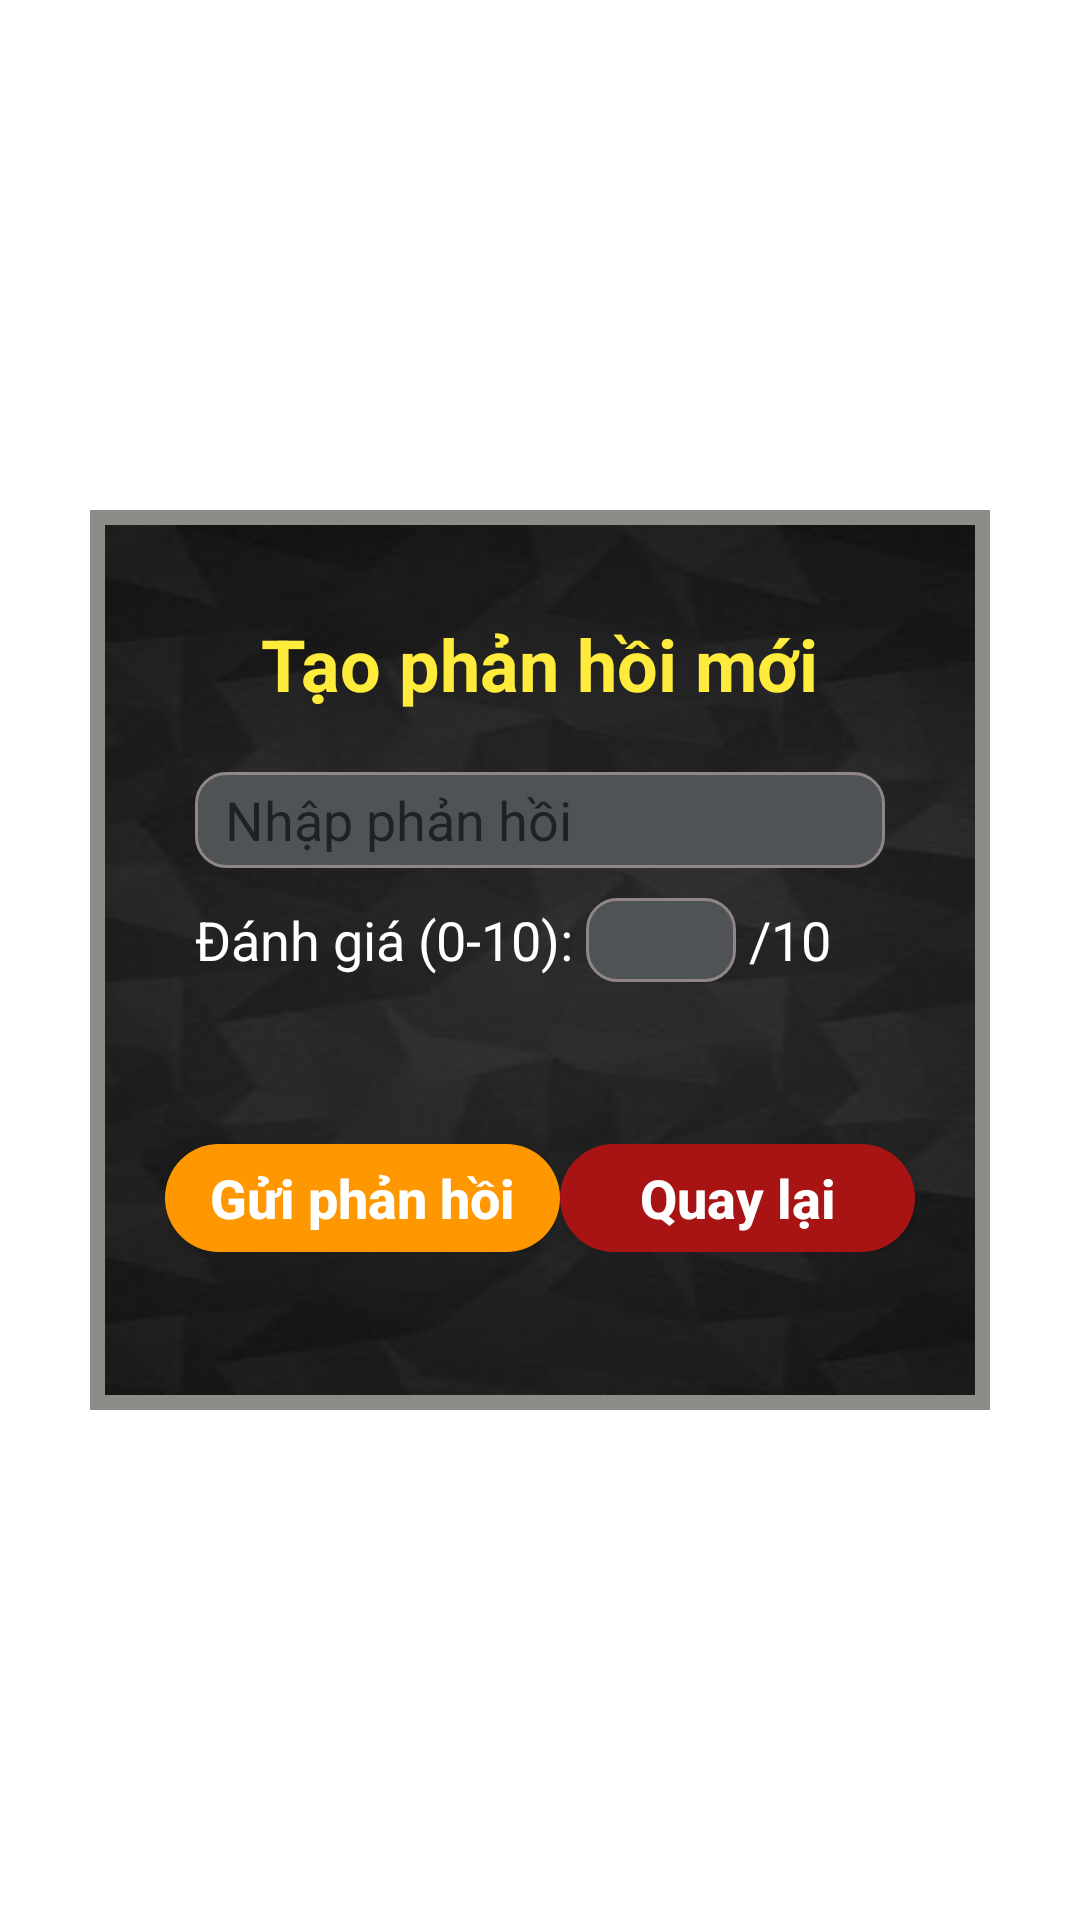

This screen was rendered from an Android layout file. Write that file and the resources it references.
<!-- AndroidManifest.xml: application theme Theme.UETFood -->
<!-- res/layout/dialog_feedback.xml -->
<?xml version="1.0" encoding="utf-8"?>
<LinearLayout xmlns:android="http://schemas.android.com/apk/res/android"
    android:layout_width="match_parent"
    android:layout_height="match_parent"
    android:gravity="center"
    android:orientation="vertical">
    <RelativeLayout
        android:layout_width="300dp"
        android:layout_height="300dp"
        android:background="#8B8E88">

        <LinearLayout
            android:layout_width="match_parent"
            android:layout_height="290dp"
            android:layout_marginLeft="5dp"
            android:layout_marginTop="5dp"
            android:layout_marginRight="5dp"
            android:background="@drawable/background"
            android:orientation="vertical">

            <TextView
                android:layout_width="wrap_content"
                android:layout_height="wrap_content"
                android:layout_gravity="center_horizontal"
                android:layout_marginTop="30dp"
                android:text="Tạo phản hồi mới"
                android:textSize="24sp"
                android:textColor="#FFEB3B"
                android:textStyle="bold">

            </TextView>

            <androidx.appcompat.widget.AppCompatEditText
                android:id="@+id/edt_feedback"
                android:layout_width="match_parent"
                android:layout_height="32dp"
                android:layout_marginLeft="30dp"
                android:layout_marginTop="20dp"
                android:layout_marginRight="30dp"
                android:background="@drawable/bg_edt"
                android:textColor="@color/white"
                android:hint="Nhập phản hồi"
                android:paddingStart="10dp"
                android:padding="4dp"
                android:singleLine="true"/>

            <LinearLayout
                android:layout_width="match_parent"
                android:layout_height="wrap_content"
                android:layout_marginLeft="30dp"
                android:layout_marginTop="10dp"
                android:layout_marginRight="30dp"
                android:orientation="horizontal">

                <TextView
                    android:layout_width="wrap_content"
                    android:layout_height="wrap_content"
                    android:textColor="@color/white"
                    android:layout_gravity="center"
                    android:text="Đánh giá (0-10): "
                    android:textSize="18sp">

                </TextView>

                <androidx.appcompat.widget.AppCompatEditText
                    android:id="@+id/edt_rate"
                    android:layout_width="50dp"
                    android:layout_height="28dp"
                    android:inputType="number"
                    android:background="@drawable/bg_edt"
                    android:textColor="@color/white"
                    android:paddingStart="10dp"
                    android:singleLine="true"/>

                <TextView
                    android:layout_width="wrap_content"
                    android:layout_height="wrap_content"
                    android:textColor="@color/white"
                    android:layout_gravity="center"
                    android:text=" /10"
                    android:textSize="18sp">

                </TextView>
            </LinearLayout>

            <TextView
                android:id="@+id/tv_errorFeedback"
                android:layout_width="wrap_content"
                android:layout_height="24dp"
                android:layout_gravity="center_horizontal"
                android:layout_marginTop="10dp"
                android:textSize="16sp"
                android:textStyle="bold"
                android:textAllCaps="false"
                android:textColor="#FA0000" />

            <LinearLayout
                android:layout_width="match_parent"
                android:layout_height="wrap_content"
                android:weightSum="2"
                android:layout_marginTop="20dp"
                android:layout_marginStart="20dp"
                android:layout_marginEnd="20dp">

                <LinearLayout
                    android:layout_width="wrap_content"
                    android:layout_height="wrap_content"
                    android:layout_weight="1">

                    <androidx.appcompat.widget.AppCompatButton
                        android:id="@+id/btn_sendFeedback"
                        android:layout_width="match_parent"
                        android:layout_height="36dp"
                        android:background="@drawable/bg_button_fix"
                        android:textStyle="bold"
                        android:textSize="18sp"
                        android:text="Gửi phản hồi"
                        android:textAllCaps="false"
                        android:textColor="@color/white" />

                </LinearLayout>

                <LinearLayout
                    android:layout_width="wrap_content"
                    android:layout_height="wrap_content"
                    android:layout_weight="1">

                    <androidx.appcompat.widget.AppCompatButton
                        android:id="@+id/btn_cancelFeedback"
                        android:layout_width="match_parent"
                        android:layout_height="36dp"
                        android:background="@drawable/bg_button_logout"
                        android:textStyle="bold"
                        android:textSize="18sp"
                        android:text="Quay lại"
                        android:textAllCaps="false"
                        android:textColor="@color/white" />

                </LinearLayout>

            </LinearLayout>

        </LinearLayout>
    </RelativeLayout>
</LinearLayout>
<!-- resources referenced by this layout -->
<resources>
  <!-- drawable background: jpg bitmap (drawable-hdpi, 5243 bytes) -->
  <!-- drawable bg_button_fix (drawable) -->
  <?xml version="1.0" encoding="utf-8"?>
  <shape xmlns:android="http://schemas.android.com/apk/res/android">
      <corners android:radius="32dp" />
      <solid android:color="#FF9800" />
  </shape>
  <!-- drawable bg_button_logout (drawable) -->
  <?xml version="1.0" encoding="utf-8"?>
  <shape xmlns:android="http://schemas.android.com/apk/res/android">
      <corners android:radius="32dp" />
      <solid android:color="#A81313" />
  </shape>
  <!-- drawable bg_edt (drawable) -->
  <?xml version="1.0" encoding="utf-8"?>
  <shape xmlns:android="http://schemas.android.com/apk/res/android">
      <corners android:radius="10dp" />
      <solid android:color="#505355" />
      <stroke
          android:width="1dp"
          android:color="#918686" />
  </shape>
  <style name="Theme.UETFood" parent="Theme.MaterialComponents.DayNight.NoActionBar">
          
          <item name="colorPrimary">@color/purple_500</item>
          <item name="colorPrimaryVariant">@color/purple_700</item>
          <item name="colorOnPrimary">@color/white</item>
          
          <item name="colorSecondary">@color/teal_200</item>
          <item name="colorSecondaryVariant">@color/teal_700</item>
          <item name="colorOnSecondary">@color/black</item>
          
          <item name="android:statusBarColor" tools:targetApi="l">?attr/colorPrimaryVariant</item>
          
      </style>
  <!-- not gathered from this repository: default colours our renderer supplied (Android Studio template values) -->
  <color name="purple_500">#FF6200EE</color>
  <color name="purple_700">#FF3700B3</color>
  <color name="teal_200">#FF03DAC5</color>
  <color name="teal_700">#FF018786</color>
  <color name="black">#FF000000</color>
  <color name="white">#FFFFFFFF</color>
</resources>
